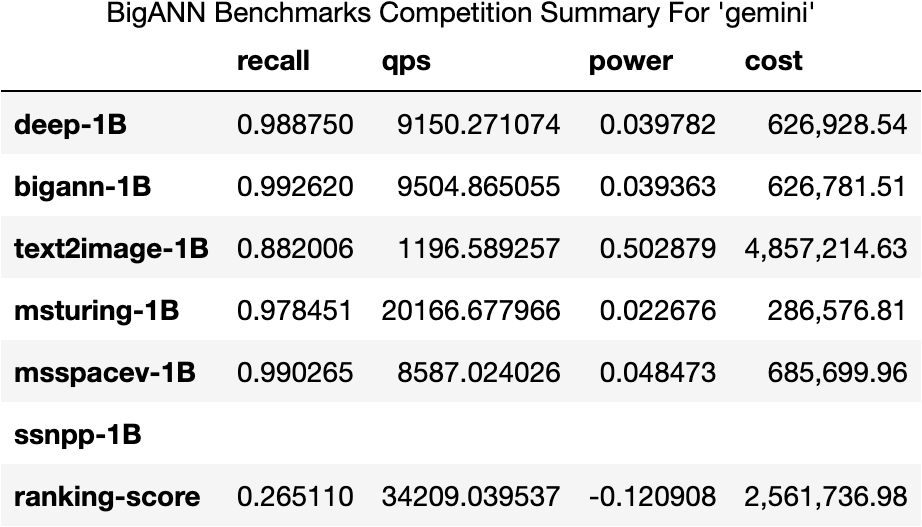

The file beside this chart, header and first rows:
, recall, qps, power, cost
deep-1B, 0.9888, 9150, 0.03978, 626929
bigann-1B, 0.9926, 9505, 0.03936, 626782
text2image-1B, 0.882, 1197, 0.5029, 4857215
msturing-1B, 0.9785, 20167, 0.02268, 286577
msspacev-1B, 0.9903, 8587, 0.04847, 685700
ssnpp-1B, , , , 
ranking-score, 0.2651, 34209, -0.1209, 2561737
